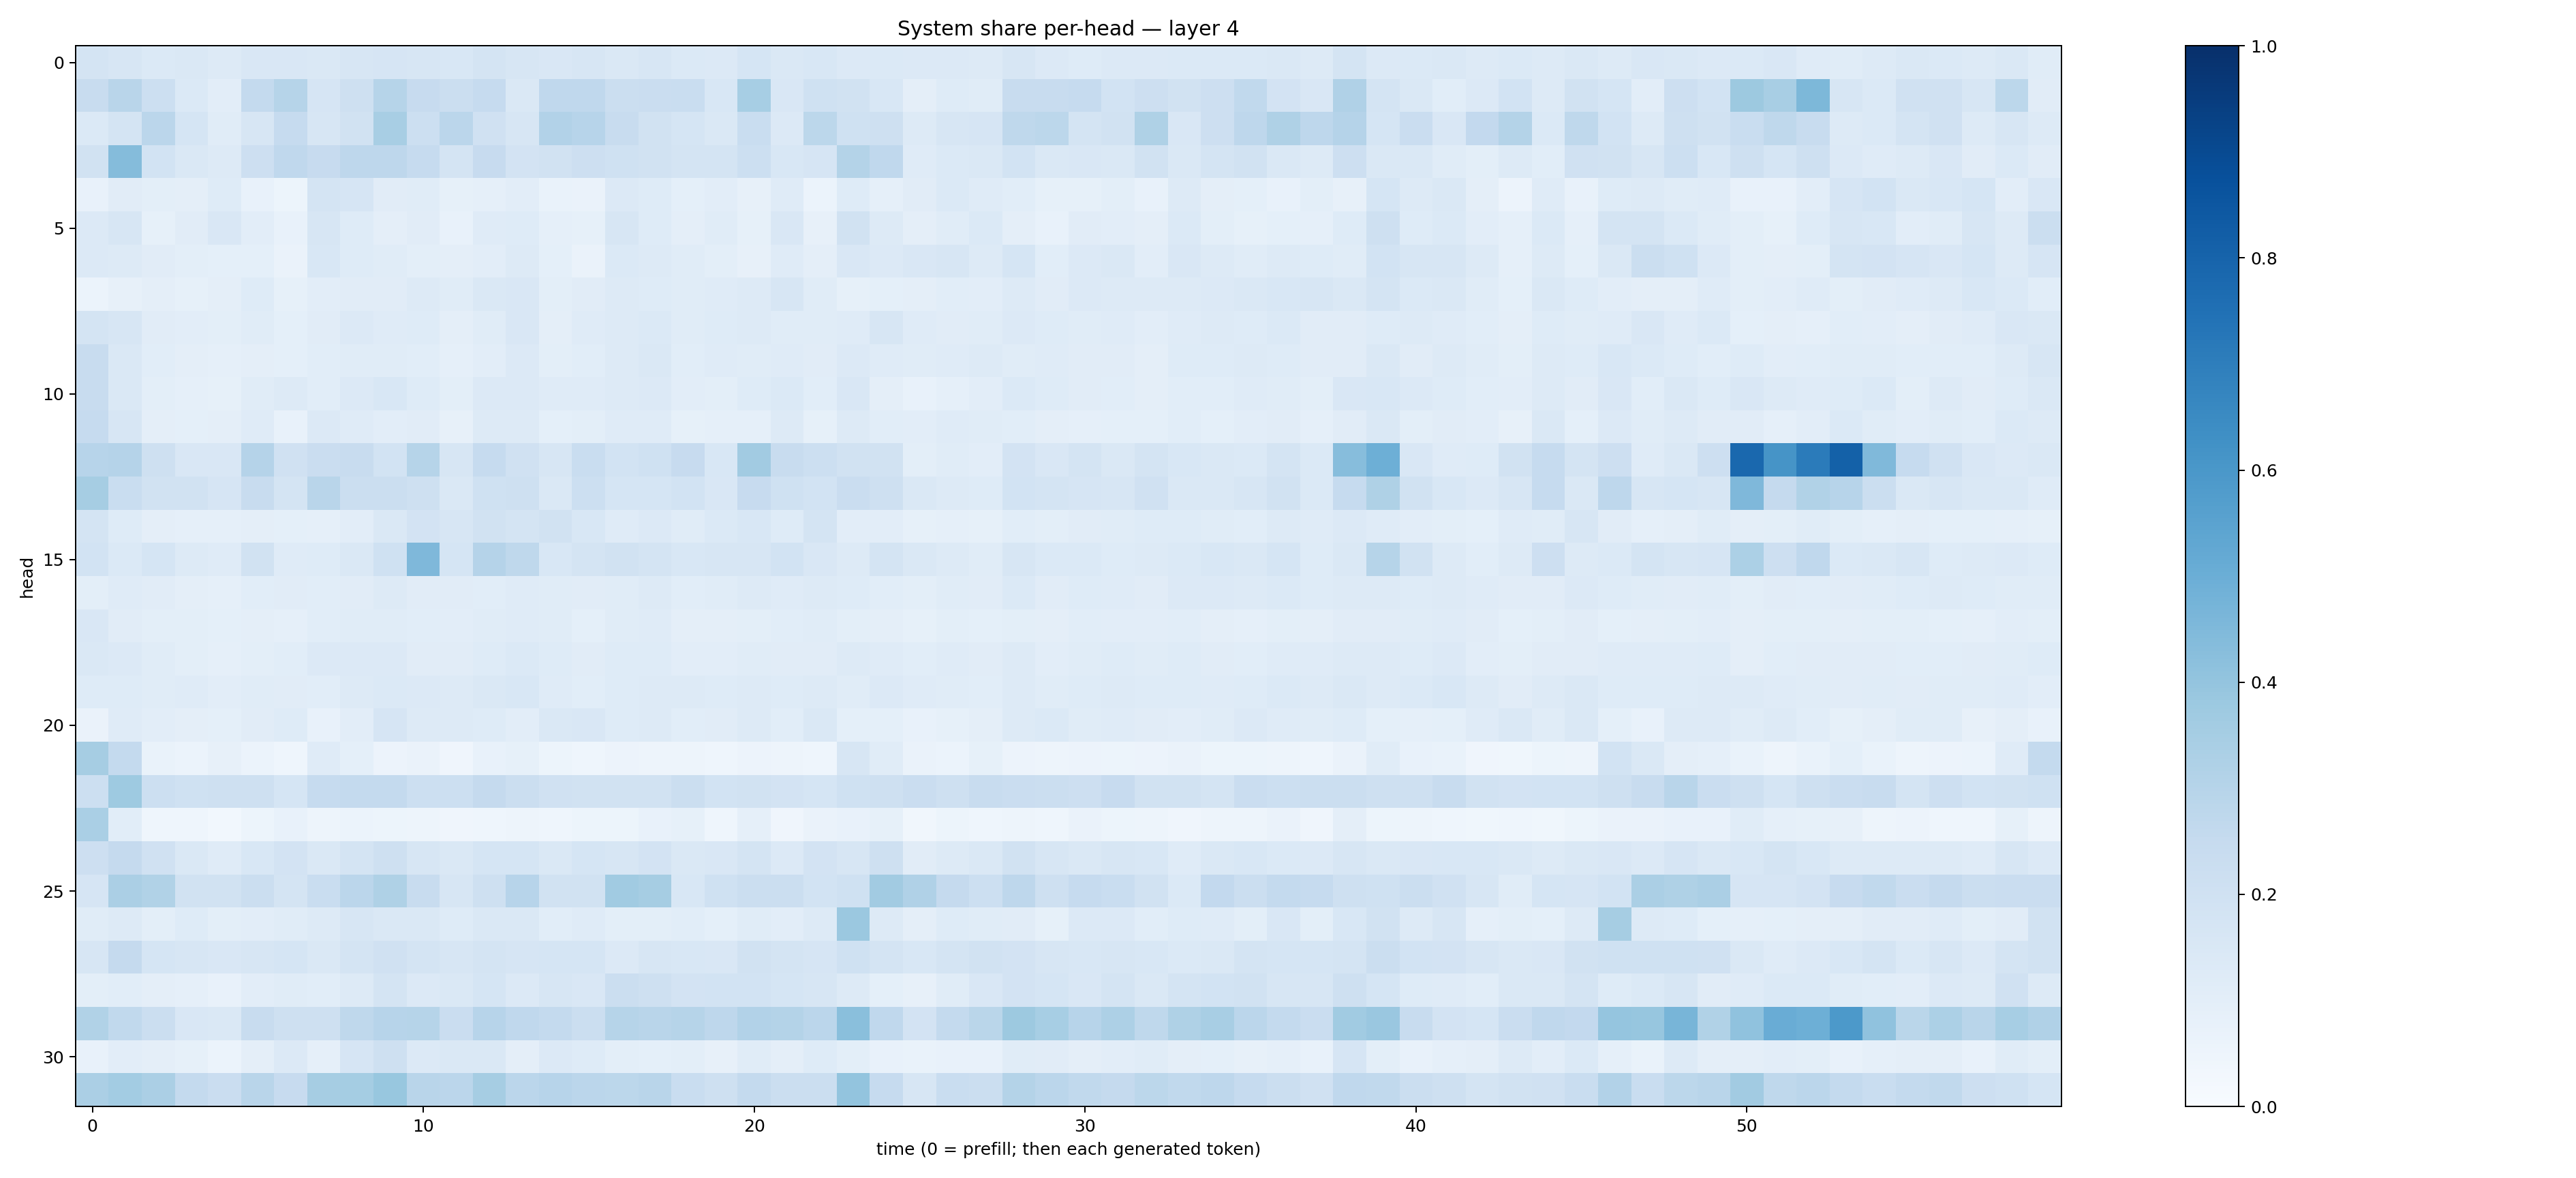

The data file committed next to this chart (first rows):
0.17582701, 0.16122797, 0.13778023, 0.14819889, 0.12660126, 0.1493614, 0.15140443, 0.14174892, 0.1567894, 0.16779156, 0.15721525, 0.15566559, 0.17612465, 0.16323929, 0.14870137, 0.16104923, 0.14697601, 0.15722373, 0.14034306, 0.13568552, 0.16805069, 0.14248031, 0.15500084, 0.13634764
0.241, 0.2905, 0.2152, 0.1378, 0.1026, 0.2574, 0.2977, 0.1648, 0.2045, 0.2986, 0.2443, 0.2192, 0.2469, 0.1445, 0.2663, 0.2685, 0.2252, 0.2301, 0.234, 0.1527, 0.3454, 0.1514, 0.1994, 0.1911
0.1399, 0.1728, 0.2827, 0.1682, 0.1142, 0.1603, 0.2481, 0.1579, 0.1886, 0.3429, 0.2187, 0.2836, 0.1974, 0.1589, 0.3091, 0.293, 0.2409, 0.1886, 0.1693, 0.1449, 0.2322, 0.134, 0.28, 0.1999
0.1932, 0.4342, 0.1858, 0.147, 0.1293, 0.2133, 0.2674, 0.2424, 0.277, 0.2745, 0.2462, 0.1793, 0.2455, 0.1797, 0.1928, 0.2139, 0.2024, 0.1952, 0.1722, 0.1792, 0.2162, 0.1542, 0.1673, 0.3069
0.07779, 0.1099, 0.1012, 0.09743, 0.1221, 0.07333, 0.05206, 0.1746, 0.1656, 0.1123, 0.1143, 0.08257, 0.08807, 0.1053, 0.06854, 0.06507, 0.1332, 0.1248, 0.09213, 0.1027, 0.07881, 0.1182, 0.05928, 0.1241
0.134, 0.1623, 0.08469, 0.1109, 0.1516, 0.1039, 0.07411, 0.157, 0.1248, 0.09418, 0.1112, 0.07682, 0.1192, 0.1244, 0.08775, 0.08276, 0.162, 0.1216, 0.09569, 0.1134, 0.08346, 0.1486, 0.08163, 0.1904
0.1341, 0.1298, 0.1116, 0.09931, 0.093, 0.09085, 0.06571, 0.1532, 0.1225, 0.1147, 0.09789, 0.09581, 0.1027, 0.1319, 0.09339, 0.06267, 0.1389, 0.1271, 0.1145, 0.1005, 0.08075, 0.1201, 0.09737, 0.149
0.06169, 0.07852, 0.09627, 0.08538, 0.09691, 0.1224, 0.08462, 0.1029, 0.1111, 0.11, 0.1287, 0.1139, 0.1424, 0.1519, 0.09917, 0.1095, 0.1255, 0.1243, 0.1157, 0.1193, 0.1299, 0.1611, 0.1163, 0.08315
0.176, 0.1594, 0.1097, 0.1035, 0.09978, 0.1172, 0.0917, 0.1121, 0.1331, 0.12, 0.1228, 0.09538, 0.1146, 0.1521, 0.09661, 0.1187, 0.1301, 0.1386, 0.1138, 0.1221, 0.1255, 0.1143, 0.1141, 0.1198
0.2381, 0.1412, 0.1091, 0.09381, 0.08976, 0.09582, 0.09282, 0.1088, 0.1169, 0.1154, 0.1064, 0.08908, 0.1038, 0.1329, 0.0985, 0.1066, 0.1264, 0.1428, 0.1081, 0.118, 0.1142, 0.1192, 0.1097, 0.136
0.2387, 0.1458, 0.09847, 0.08965, 0.08485, 0.115, 0.1254, 0.1067, 0.136, 0.1554, 0.1244, 0.09794, 0.1344, 0.1337, 0.1174, 0.1184, 0.1313, 0.1354, 0.1035, 0.09841, 0.1246, 0.1373, 0.108, 0.1511
0.2478, 0.1628, 0.09445, 0.0927, 0.09561, 0.1177, 0.07554, 0.1341, 0.1204, 0.1025, 0.1115, 0.07919, 0.129, 0.1295, 0.09278, 0.09943, 0.118, 0.1173, 0.08593, 0.08783, 0.08793, 0.1289, 0.08391, 0.1278
0.2942, 0.3022, 0.2048, 0.1522, 0.1513, 0.3023, 0.1974, 0.23, 0.2354, 0.1848, 0.2978, 0.1612, 0.2494, 0.1968, 0.1633, 0.2315, 0.1847, 0.2003, 0.2449, 0.1533, 0.3608, 0.2409, 0.2178, 0.189
0.349, 0.2313, 0.1879, 0.1912, 0.1645, 0.2416, 0.1729, 0.2894, 0.2264, 0.2228, 0.2104, 0.1445, 0.2024, 0.206, 0.1452, 0.2151, 0.1698, 0.1693, 0.1871, 0.1491, 0.2461, 0.2002, 0.1852, 0.2277
0.1787, 0.1245, 0.09523, 0.0868, 0.08805, 0.09591, 0.0929, 0.08787, 0.1038, 0.1457, 0.1817, 0.1602, 0.1938, 0.176, 0.1946, 0.156, 0.1195, 0.1354, 0.1165, 0.1384, 0.1526, 0.1246, 0.1774, 0.104
0.1873, 0.1395, 0.1718, 0.128, 0.1186, 0.1896, 0.1201, 0.1222, 0.1433, 0.2013, 0.4502, 0.1696, 0.303, 0.2725, 0.1548, 0.177, 0.1884, 0.179, 0.1555, 0.1639, 0.1594, 0.1864, 0.15, 0.1274
0.1002, 0.1199, 0.1128, 0.09525, 0.08655, 0.1078, 0.1127, 0.1056, 0.11, 0.1281, 0.1119, 0.11, 0.1058, 0.118, 0.1171, 0.1114, 0.1157, 0.1269, 0.1087, 0.1144, 0.129, 0.119, 0.128, 0.1221
0.1503, 0.1099, 0.09983, 0.09981, 0.09048, 0.09452, 0.08805, 0.1064, 0.116, 0.1155, 0.1065, 0.1051, 0.1153, 0.1209, 0.1143, 0.09326, 0.1144, 0.1186, 0.09652, 0.09568, 0.0992, 0.1055, 0.1152, 0.1011
0.1421, 0.136, 0.1167, 0.1009, 0.08893, 0.1, 0.1084, 0.1362, 0.1335, 0.1363, 0.1119, 0.1104, 0.1215, 0.138, 0.1235, 0.11, 0.122, 0.1238, 0.1043, 0.1035, 0.1167, 0.1109, 0.1123, 0.126
0.1214, 0.1223, 0.1166, 0.1198, 0.1017, 0.1168, 0.112, 0.1068, 0.1318, 0.1371, 0.1347, 0.1294, 0.1426, 0.1551, 0.1177, 0.1064, 0.1242, 0.1322, 0.1251, 0.1245, 0.128, 0.1237, 0.1298, 0.1145
0.06398, 0.1199, 0.1025, 0.0949, 0.09027, 0.11, 0.1248, 0.07644, 0.1052, 0.1666, 0.1264, 0.1297, 0.1244, 0.1033, 0.1437, 0.1489, 0.1225, 0.1301, 0.1068, 0.1125, 0.1285, 0.1067, 0.1453, 0.09222
0.3495, 0.2576, 0.07023, 0.06208, 0.07907, 0.05939, 0.046, 0.1185, 0.09152, 0.0547, 0.06556, 0.04276, 0.07414, 0.08385, 0.05316, 0.04557, 0.05512, 0.04818, 0.04889, 0.04384, 0.05738, 0.05013, 0.04401, 0.1617
0.2157, 0.3725, 0.2169, 0.2024, 0.2055, 0.204, 0.1693, 0.2484, 0.2576, 0.2541, 0.2164, 0.2174, 0.2506, 0.2215, 0.1977, 0.1914, 0.1929, 0.1912, 0.2202, 0.1841, 0.1881, 0.1815, 0.1681, 0.2028
0.3361, 0.1075, 0.04371, 0.04607, 0.0274, 0.05083, 0.07105, 0.0492, 0.05937, 0.0528, 0.04786, 0.04272, 0.04653, 0.05018, 0.04379, 0.05349, 0.05208, 0.0723, 0.08482, 0.04398, 0.08823, 0.03918, 0.06615, 0.07115
0.2132, 0.2524, 0.1967, 0.1423, 0.1194, 0.1535, 0.1811, 0.1411, 0.1733, 0.2103, 0.1611, 0.1413, 0.1702, 0.1689, 0.144, 0.1717, 0.1591, 0.1814, 0.1414, 0.1486, 0.1744, 0.1344, 0.1822, 0.1595
0.1673, 0.3337, 0.3145, 0.1937, 0.1918, 0.2259, 0.1756, 0.2329, 0.2813, 0.3238, 0.2399, 0.1631, 0.2086, 0.2953, 0.1953, 0.1944, 0.3665, 0.351, 0.1528, 0.2012, 0.222, 0.2197, 0.1859, 0.2012
0.1139, 0.1255, 0.1015, 0.1222, 0.09869, 0.1051, 0.1168, 0.1303, 0.1623, 0.1445, 0.1437, 0.1245, 0.1459, 0.146, 0.1081, 0.1192, 0.09972, 0.09915, 0.1083, 0.09215, 0.1141, 0.1054, 0.1305, 0.3806
0.1619, 0.2524, 0.17, 0.157, 0.1519, 0.1579, 0.1693, 0.1431, 0.1754, 0.1981, 0.1783, 0.1636, 0.1769, 0.1654, 0.1707, 0.1684, 0.1341, 0.1637, 0.1527, 0.1507, 0.1876, 0.1778, 0.166, 0.2028
0.09868, 0.1067, 0.09717, 0.08682, 0.07439, 0.1022, 0.1168, 0.1057, 0.1308, 0.1764, 0.1352, 0.1467, 0.1716, 0.1351, 0.1565, 0.1508, 0.2194, 0.2098, 0.1816, 0.1858, 0.1867, 0.1696, 0.1636, 0.1321
0.3152, 0.2623, 0.221, 0.1515, 0.1462, 0.2349, 0.2045, 0.2086, 0.2704, 0.2932, 0.2993, 0.2266, 0.294, 0.2679, 0.2543, 0.2264, 0.3006, 0.2895, 0.2976, 0.2765, 0.31, 0.3073, 0.2838, 0.4226
0.07127, 0.1025, 0.09388, 0.08522, 0.06154, 0.09623, 0.1345, 0.08812, 0.1644, 0.2047, 0.1346, 0.1423, 0.141, 0.09598, 0.1351, 0.1235, 0.1009, 0.09072, 0.1002, 0.08148, 0.1143, 0.09399, 0.1216, 0.09932
0.3323, 0.357, 0.3343, 0.2553, 0.2283, 0.292, 0.2457, 0.3515, 0.3528, 0.3888, 0.2912, 0.2818, 0.3492, 0.2817, 0.2933, 0.2846, 0.2782, 0.2913, 0.2317, 0.2086, 0.2567, 0.2194, 0.2222, 0.3989
